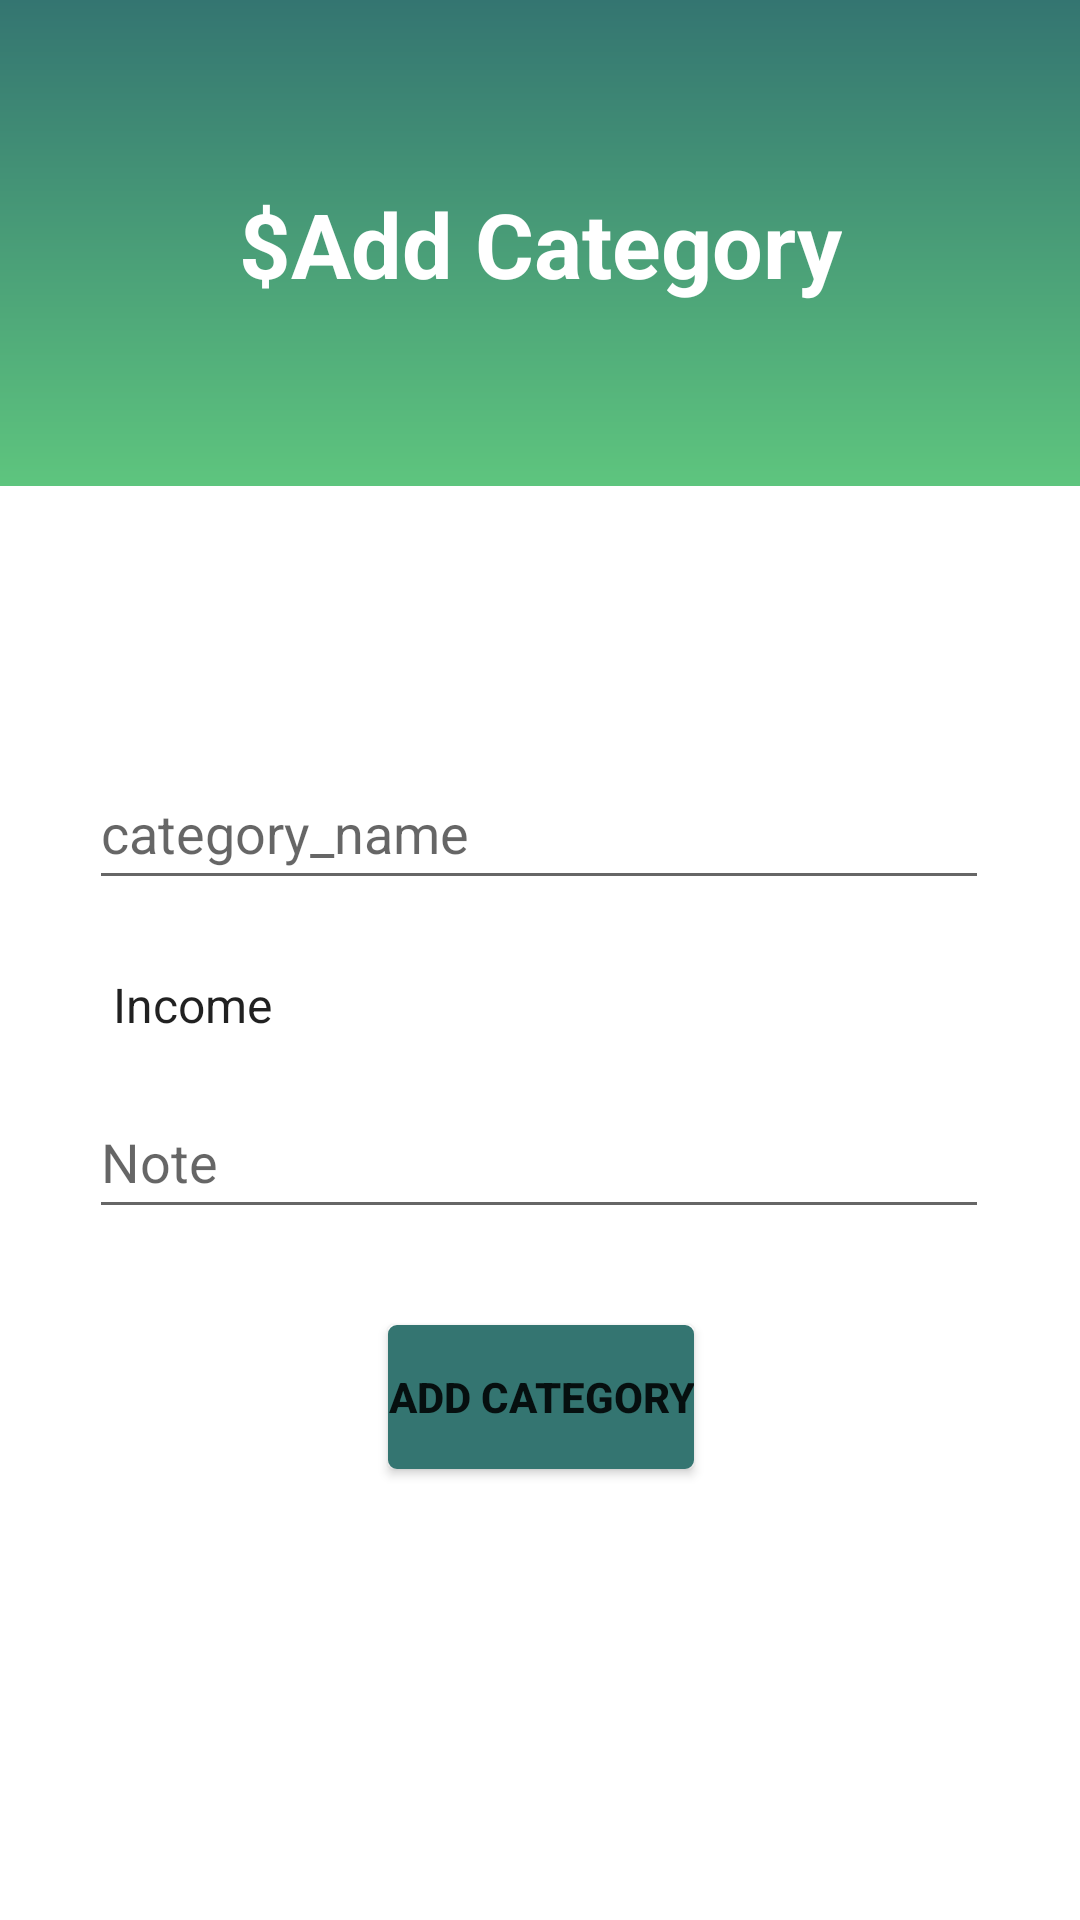

This screen was rendered from an Android layout file. Write that file and the resources it references.
<!-- AndroidManifest.xml: application theme Theme.FinancialManagement -->
<!-- res/layout/activity_add.xml -->
<?xml version="1.0" encoding="utf-8"?>
<androidx.constraintlayout.widget.ConstraintLayout xmlns:android="http://schemas.android.com/apk/res/android"
    xmlns:app="http://schemas.android.com/apk/res-auto"
    xmlns:tools="http://schemas.android.com/tools"
    android:layout_width="match_parent"
    android:layout_height="match_parent"
    tools:context=".Category.AddActivity">

    <RelativeLayout
        android:id="@+id/headerLayout"
        android:layout_width="406dp"
        android:layout_height="162dp"
        android:background="@drawable/login_color_background"
        android:paddingLeft="20dp"
        android:paddingTop="60dp"
        android:paddingRight="20dp"
        android:paddingBottom="150dp"
        app:layout_constraintEnd_toEndOf="parent"
        app:layout_constraintStart_toStartOf="parent"
        app:layout_constraintTop_toTopOf="parent">


    </RelativeLayout>

    <TextView
        style="@style/viewParent.headerText"

        android:layout_centerHorizontal="true"
        android:text="$Add Category"
        android:textColor="@color/white"
        app:layout_constraintBottom_toBottomOf="@+id/headerLayout"
        app:layout_constraintEnd_toEndOf="parent"
        app:layout_constraintStart_toStartOf="parent"
        app:layout_constraintTop_toTopOf="@+id/headerLayout" />

    <EditText
        android:id="@+id/categoryName_input"
        android:layout_width="300dp"
        android:layout_height="wrap_content"
        android:ems="10"
        android:hint="category_name"
        android:inputType="textPersonName"
        android:minHeight="48dp"

        app:layout_constraintBottom_toTopOf="@+id/parentId_input"
        app:layout_constraintEnd_toEndOf="parent"
        app:layout_constraintHorizontal_bias="0.495"
        app:layout_constraintStart_toStartOf="parent"
        app:layout_constraintTop_toTopOf="parent"
        app:layout_constraintVertical_bias="0.913" />

    <Button
        android:id="@+id/Createbutton"
        android:layout_width="wrap_content"
        android:layout_height="wrap_content"
        android:layout_marginTop="32dp"
        android:background="@drawable/button_color_background"
        android:text="Add Category"
        android:textStyle="bold"
        app:backgroundTint="@null"
        app:layout_constraintEnd_toEndOf="parent"
        app:layout_constraintHorizontal_bias="0.501"
        app:layout_constraintStart_toStartOf="parent"
        app:layout_constraintTop_toBottomOf="@+id/level_input" />

    <Spinner
        android:id="@+id/parentId_input"
        android:layout_width="300dp"
        android:layout_height="wrap_content"
        android:layout_gravity="center"
        android:layout_marginTop="324dp"
        android:background="#fff"
        android:ems="10"
        android:entries="@array/types"
        app:layout_constraintEnd_toEndOf="parent"
        app:layout_constraintHorizontal_bias="0.495"
        app:layout_constraintStart_toStartOf="parent"
        app:layout_constraintTop_toTopOf="parent"></Spinner>

    <EditText
        android:id="@+id/level_input"
        android:layout_width="300dp"
        android:layout_height="wrap_content"
        android:ems="10"
        android:hint="Note"
        android:inputType="textPersonName"
        android:minHeight="48dp"
        app:layout_constraintBottom_toBottomOf="parent"
        app:layout_constraintEnd_toEndOf="parent"
        app:layout_constraintHorizontal_bias="0.495"
        app:layout_constraintStart_toStartOf="parent"
        app:layout_constraintTop_toBottomOf="@+id/parentId_input"
        app:layout_constraintVertical_bias="0.065" />

    
    
    
    
    
    
    
    
    
    
    
    
    


</androidx.constraintlayout.widget.ConstraintLayout>
<!-- resources referenced by this layout -->
<resources>
  <string-array name="types">
          <item>Income</item>
          <item>Expense</item>
      </string-array>
  <color name="white">#FFFFFFFF</color>
  <!-- drawable button_color_background (drawable-mdpi) -->
  <?xml version="1.0" encoding="utf-8"?>
  <selector xmlns:android="http://schemas.android.com/apk/res/android">
  
          <item>
              <shape xmlns:android="http://schemas.android.com/apk/res/android"
                  android:shape="rectangle">
                  <corners android:radius="2dp" />
                  <stroke android:width="2dp" android:color="#347571" />
                  <solid android:color="#347571" />
              </shape>
          </item>
  
  </selector>
  <!-- drawable login_color_background (drawable-mdpi) -->
  <?xml version="1.0" encoding="utf-8"?>
  <shape xmlns:android="http://schemas.android.com/apk/res/android"
      android:shape="rectangle">
      <gradient
          android:startColor="#347571"
          android:endColor="#5ec57e"
          android:angle="10" />
  </shape>
  <style name="viewParent.headerText">
          <item name="android:textColor">@color/contentTextColor</item>
          <item name="android:textSize">@dimen/headerTextSize</item>
          <item name="android:textStyle">bold</item>
      </style>
  <style name="Theme.FinancialManagement" parent="Theme.MaterialComponents.DayNight.DarkActionBar">
  
          
          <item name="colorPrimary">@color/teal_700</item>
          <item name="colorPrimaryVariant">@color/purple_700</item>
          <item name="colorOnPrimary">@color/white</item>
          
          <item name="colorSecondary">@color/teal_200</item>
          <item name="colorSecondaryVariant">@color/teal_700</item>
          <item name="colorOnSecondary">@color/black</item>
          
          <item name="android:statusBarColor" tools:targetApi="l">?attr/colorPrimaryVariant</item>
          
      </style>
  <color name="contentTextColor">#020000</color>
  <dimen name="headerTextSize">30sp</dimen>
  <color name="teal_700">#FF018786</color>
  <color name="purple_700">#FF3700B3</color>
  <color name="teal_200">#FF03DAC5</color>
  <color name="black">#FF000000</color>
</resources>
